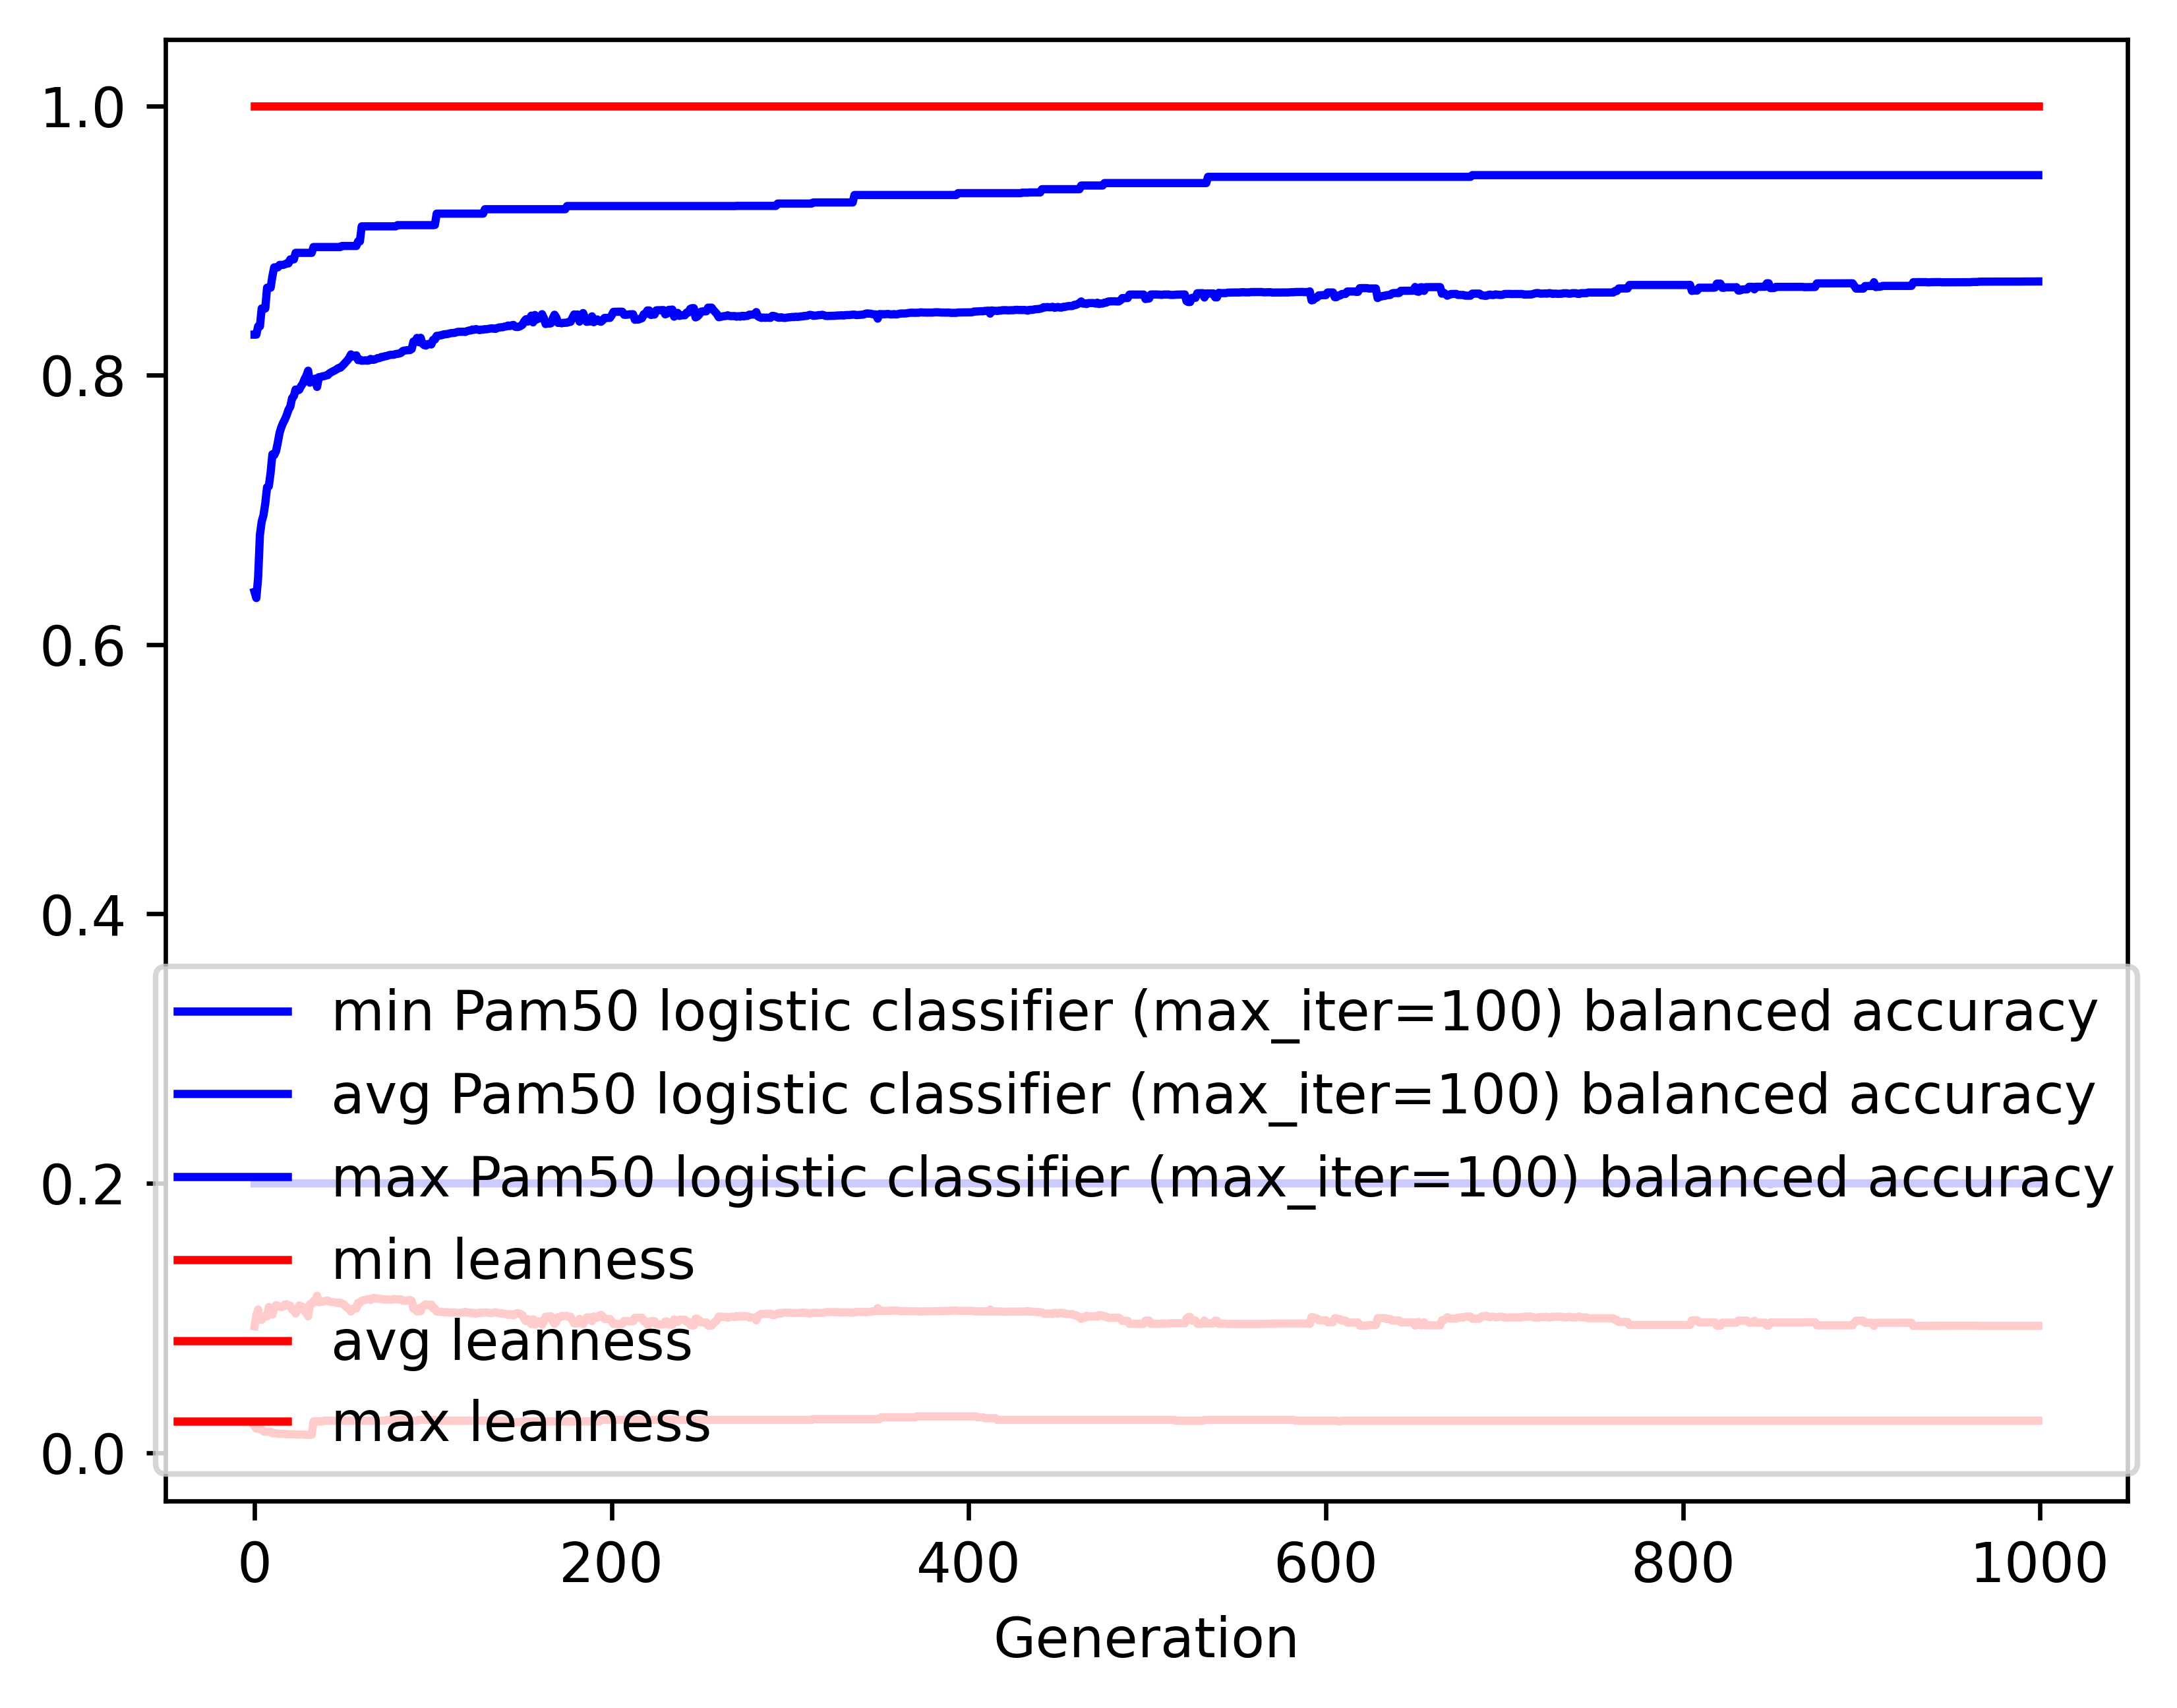

Values plotted in this chart, from the file beside it:
gen, evals, gen_feats, explored, Pam50 logistic classifier (max_iter=100)…, Pam50 logistic classifier (max_iter=100)…, Pam50 logistic classifier (max_iter=100)…, Pam50 logistic classifier (max_iter=100)…, leanness_min, leanness_avg, leanness_max, leanness_std
0, 200, 818, 818, 0.2, 0.6391, 0.8301, 0.1533, 0.01961, 0.09394, 1.0, 0.1671
1, 204, 904, 970, 0.2, 0.6346, 0.8301, 0.1683, 0.01786, 0.1021, 1.0, 0.1259
2, 200, 885, 1093, 0.2, 0.6497, 0.8363, 0.1629, 0.01923, 0.1064, 1.0, 0.1275
3, 200, 863, 1197, 0.2, 0.6816, 0.8363, 0.1469, 0.01754, 0.09905, 1.0, 0.1246
4, 200, 875, 1315, 0.2, 0.6913, 0.8495, 0.1429, 0.01754, 0.09879, 1.0, 0.1245
5, 200, 860, 1422, 0.2, 0.6961, 0.8495, 0.1412, 0.01587, 0.1009, 1.0, 0.1241
6, 200, 833, 1544, 0.2, 0.7048, 0.8495, 0.1403, 0.01562, 0.1015, 1.0, 0.124
7, 200, 835, 1641, 0.2, 0.7169, 0.865, 0.1382, 0.01562, 0.1012, 1.0, 0.1244
8, 200, 763, 1734, 0.2, 0.7176, 0.865, 0.1402, 0.01562, 0.1082, 1.0, 0.1282
9, 200, 846, 1831, 0.2, 0.7278, 0.865, 0.1372, 0.01562, 0.1075, 1.0, 0.1286
10, 200, 841, 1925, 0.2, 0.7413, 0.8736, 0.1262, 0.01449, 0.1026, 1.0, 0.1239
11, 200, 846, 2021, 0.2, 0.7407, 0.8801, 0.1338, 0.01449, 0.1079, 1.0, 0.1288
12, 200, 824, 2111, 0.2, 0.7435, 0.8801, 0.133, 0.01449, 0.1096, 1.0, 0.1283
13, 200, 769, 2197, 0.2, 0.7499, 0.8801, 0.1301, 0.01408, 0.1092, 1.0, 0.1283
14, 200, 833, 2286, 0.2, 0.7571, 0.8819, 0.1295, 0.01408, 0.1086, 1.0, 0.1285
15, 200, 873, 2366, 0.2, 0.7614, 0.8819, 0.1287, 0.01408, 0.1081, 1.0, 0.1285
16, 200, 846, 2451, 0.2, 0.7646, 0.8819, 0.1298, 0.01408, 0.1084, 1.0, 0.1286
17, 200, 832, 2536, 0.2, 0.7672, 0.8823, 0.1281, 0.01408, 0.1101, 1.0, 0.1278
18, 200, 816, 2615, 0.2, 0.7704, 0.883, 0.1281, 0.0137, 0.1102, 1.0, 0.128
19, 200, 826, 2695, 0.2, 0.7743, 0.883, 0.1289, 0.0137, 0.1091, 1.0, 0.1285
20, 200, 730, 2762, 0.2, 0.7767, 0.886, 0.1288, 0.0137, 0.1092, 1.0, 0.1283
21, 200, 820, 2857, 0.2, 0.7829, 0.886, 0.127, 0.0137, 0.1062, 1.0, 0.1292
22, 200, 804, 2946, 0.2, 0.7845, 0.886, 0.1261, 0.0137, 0.1065, 1.0, 0.1292
23, 200, 726, 3032, 0.2, 0.7894, 0.8908, 0.1231, 0.01351, 0.1034, 1.0, 0.1275
24, 200, 755, 3110, 0.2, 0.7887, 0.8908, 0.1243, 0.01351, 0.1058, 1.0, 0.1281
25, 200, 779, 3187, 0.2, 0.7892, 0.8908, 0.1217, 0.01351, 0.1094, 1.0, 0.1282
26, 200, 769, 3267, 0.2, 0.7918, 0.8908, 0.1222, 0.01351, 0.1082, 1.0, 0.1286
27, 200, 840, 3369, 0.2, 0.7937, 0.8908, 0.1212, 0.01351, 0.1084, 1.0, 0.1286
28, 200, 802, 3461, 0.2, 0.797, 0.8908, 0.121, 0.01333, 0.1052, 1.0, 0.1282
29, 200, 836, 3540, 0.2, 0.7996, 0.8908, 0.1188, 0.01333, 0.1038, 1.0, 0.1272
30, 200, 802, 3631, 0.2, 0.8033, 0.8908, 0.1144, 0.01333, 0.1013, 1.0, 0.1241
31, 200, 793, 3711, 0.2, 0.7945, 0.8908, 0.1226, 0.01333, 0.1102, 1.0, 0.1276
32, 200, 759, 3784, 0.2, 0.7971, 0.8908, 0.1204, 0.01333, 0.1106, 1.0, 0.1274
33, 200, 728, 3850, 0.2, 0.796, 0.8952, 0.12, 0.02326, 0.1125, 1.0, 0.1266
34, 200, 775, 3932, 0.2, 0.7975, 0.8952, 0.1205, 0.02326, 0.1118, 1.0, 0.1269
35, 200, 773, 4017, 0.2, 0.7913, 0.8952, 0.1319, 0.02326, 0.1166, 1.0, 0.1307
36, 200, 810, 4091, 0.2, 0.7985, 0.8952, 0.1205, 0.02326, 0.1118, 1.0, 0.1268
37, 200, 740, 4155, 0.2, 0.7986, 0.8952, 0.1205, 0.02326, 0.1122, 1.0, 0.1266
38, 200, 770, 4231, 0.2, 0.7992, 0.8952, 0.1206, 0.02326, 0.1121, 1.0, 0.1266
39, 200, 753, 4298, 0.2, 0.7993, 0.8952, 0.1206, 0.02381, 0.1125, 1.0, 0.1264
40, 200, 804, 4377, 0.2, 0.7998, 0.8952, 0.1199, 0.02381, 0.1129, 1.0, 0.1264
41, 200, 771, 4471, 0.2, 0.8001, 0.8952, 0.1197, 0.02381, 0.1129, 1.0, 0.1263
42, 200, 745, 4562, 0.2, 0.8015, 0.8952, 0.1197, 0.02381, 0.1122, 1.0, 0.1266
43, 200, 833, 4644, 0.2, 0.8022, 0.8952, 0.1199, 0.02381, 0.1119, 1.0, 0.1267
44, 200, 773, 4707, 0.2, 0.803, 0.8952, 0.1199, 0.02381, 0.1119, 1.0, 0.1267
45, 200, 751, 4784, 0.2, 0.8036, 0.8952, 0.12, 0.02381, 0.1116, 1.0, 0.1268
46, 200, 775, 4858, 0.2, 0.8045, 0.8952, 0.1203, 0.02381, 0.1114, 1.0, 0.1269
47, 200, 794, 4924, 0.2, 0.8053, 0.8952, 0.1203, 0.02381, 0.1112, 1.0, 0.1269
48, 200, 777, 5007, 0.2, 0.8056, 0.8952, 0.1203, 0.02381, 0.1114, 1.0, 0.1269
49, 200, 733, 5088, 0.2, 0.8067, 0.896, 0.1198, 0.02381, 0.1107, 1.0, 0.1271
50, 200, 735, 5156, 0.2, 0.8081, 0.896, 0.1195, 0.02381, 0.1102, 1.0, 0.1272
51, 200, 785, 5216, 0.2, 0.8096, 0.896, 0.1198, 0.02381, 0.1087, 1.0, 0.1272
52, 200, 723, 5289, 0.2, 0.8111, 0.896, 0.1195, 0.02381, 0.1077, 1.0, 0.1269
53, 200, 803, 5355, 0.2, 0.8128, 0.896, 0.1175, 0.02381, 0.1068, 1.0, 0.1258
54, 200, 814, 5417, 0.2, 0.8155, 0.896, 0.1125, 0.02381, 0.1048, 1.0, 0.1226
55, 200, 731, 5481, 0.2, 0.8139, 0.896, 0.117, 0.02381, 0.1068, 1.0, 0.1258
56, 200, 738, 5548, 0.2, 0.8142, 0.896, 0.1161, 0.02381, 0.1071, 1.0, 0.1257
57, 200, 751, 5609, 0.2, 0.8148, 0.896, 0.1163, 0.02381, 0.1071, 1.0, 0.1257
58, 200, 779, 5672, 0.2, 0.8112, 0.8993, 0.1189, 0.02381, 0.1114, 1.0, 0.1269
59, 200, 791, 5744, 0.2, 0.8116, 0.8993, 0.119, 0.02381, 0.1113, 1.0, 0.127
... 940 more rows
